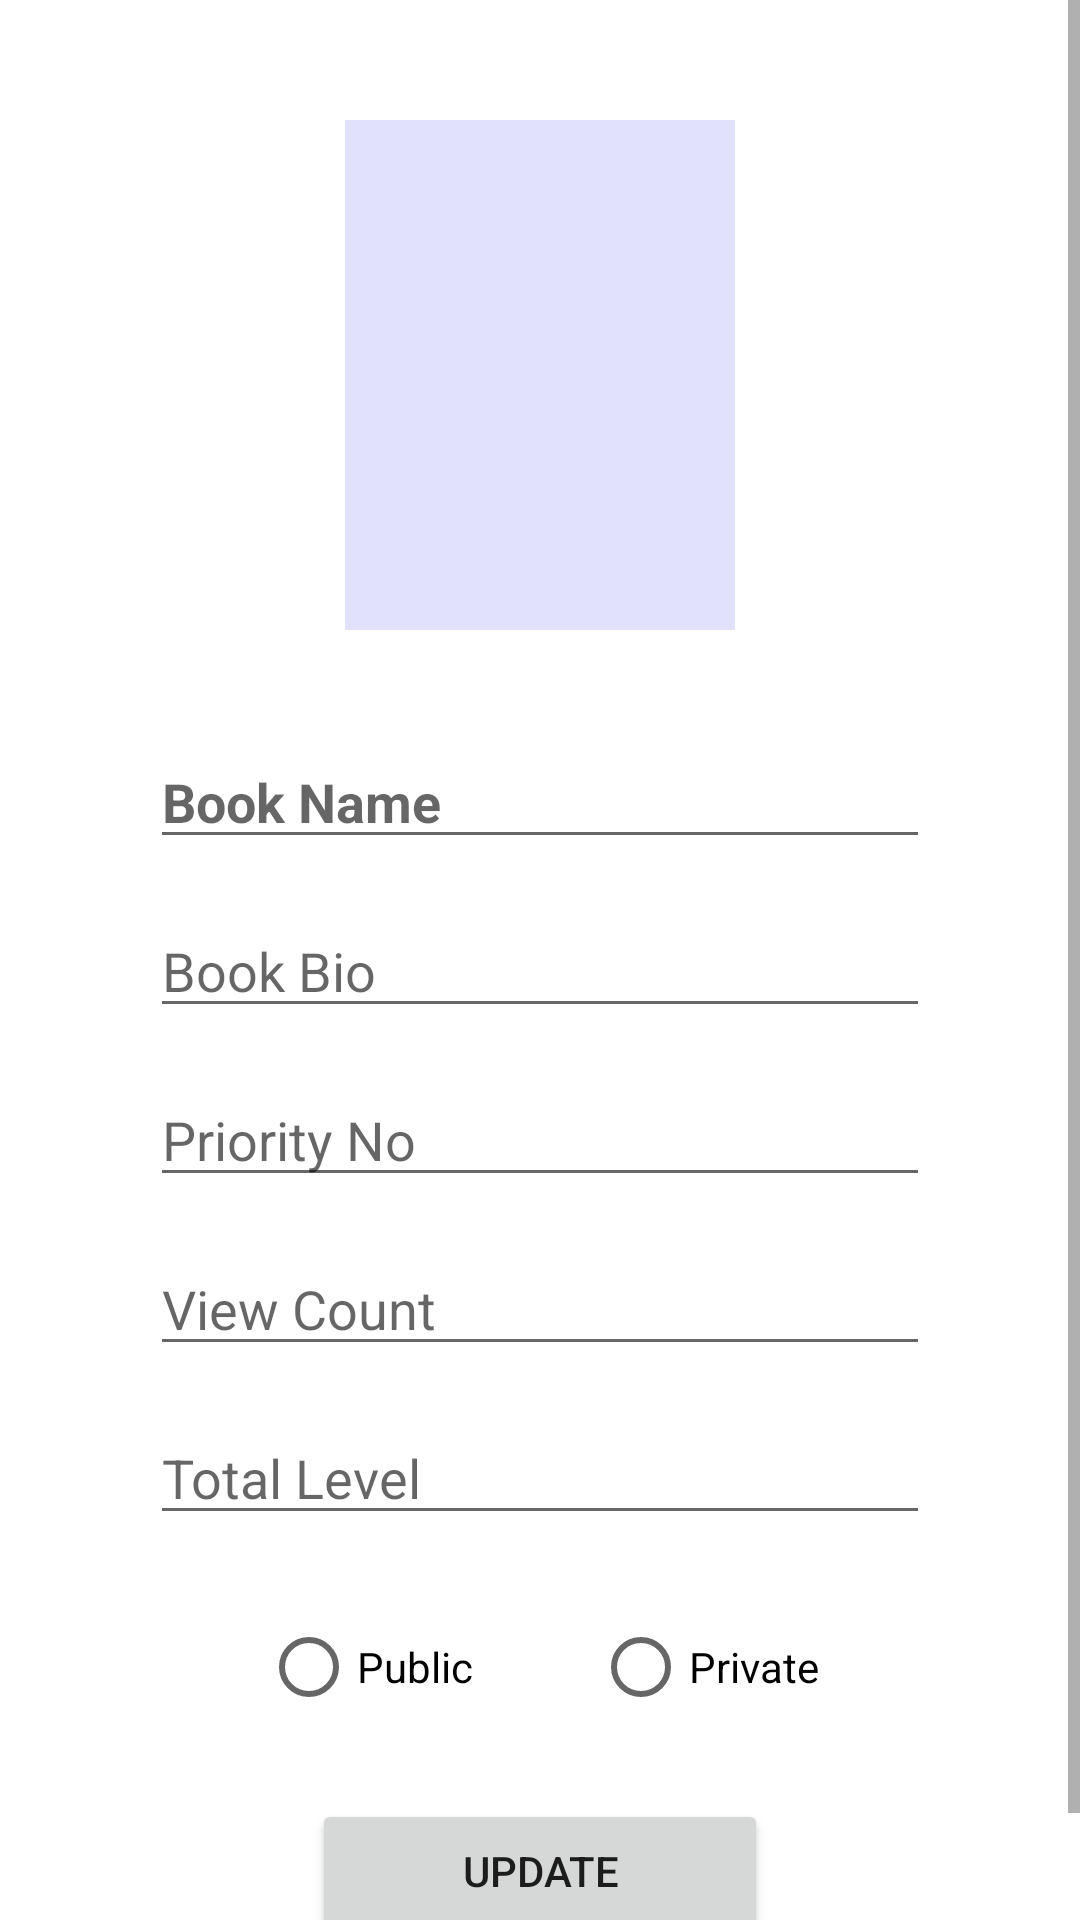

This screen was rendered from an Android layout file. Write that file and the resources it references.
<!-- AndroidManifest.xml: application theme Theme.QuizBook -->
<!-- res/layout/activity_book_add.xml -->
<?xml version="1.0" encoding="utf-8"?>
<androidx.constraintlayout.widget.ConstraintLayout xmlns:android="http://schemas.android.com/apk/res/android"
    xmlns:app="http://schemas.android.com/apk/res-auto"
    xmlns:tools="http://schemas.android.com/tools"
    android:layout_width="match_parent"
    android:layout_height="match_parent"
    tools:context=".View.BookAdd">


    <ScrollView
        android:layout_width="match_parent"
        android:layout_height="match_parent">

        <LinearLayout
            android:layout_width="match_parent"
            android:layout_height="wrap_content"
            android:orientation="vertical" >
            <LinearLayout
                android:layout_width="match_parent"
                android:layout_height="wrap_content"
                android:gravity="center"
                android:paddingHorizontal="50dp"
                android:layout_gravity="center_horizontal"
                android:orientation="vertical" >
                <ImageView
                    android:id="@+id/book_add_imageview"
                    android:layout_width="130dp"
                    android:layout_height="170dp"
                    android:layout_marginTop="40dp"
                    android:background="#222d"/>

                <EditText
                    android:id="@+id/book_add_name_edit"
                    android:layout_width="match_parent"
                    android:layout_height="wrap_content"
                    android:layout_marginTop="35dp"
                    android:ems="10"
                    android:hint="Book Name"
                    android:inputType="textPersonName"
                    android:textStyle="bold" />

                <EditText
                    android:id="@+id/book_add_bio_edit"
                    android:layout_width="match_parent"
                    android:layout_height="wrap_content"
                    android:ems="10"
                    android:hint="Book Bio"
                    android:layout_marginTop="15dp"
                    android:inputType="textCapSentences"
                    />

                <EditText
                    android:id="@+id/book_add_priority_edit"
                    android:layout_width="match_parent"
                    android:layout_height="wrap_content"
                    android:ems="10"
                    android:hint="Priority No"
                    android:inputType="number"
                    android:layout_marginTop="15dp"
                    />
                <EditText
                    android:id="@+id/book_add_view_count_edit"
                    android:layout_width="match_parent"
                    android:layout_height="wrap_content"
                    android:ems="10"
                    android:hint="View Count"
                    android:inputType="number"
                    android:layout_marginTop="15dp"
                    />
                <EditText
                    android:id="@+id/book_add_total_level_edit"
                    android:layout_width="match_parent"
                    android:layout_height="wrap_content"
                    android:ems="10"
                    android:hint="Total Level"
                    android:inputType="number"
                    android:layout_marginTop="15dp"
                    />
                <EditText
                    android:id="@+id/book_add_password_edit"
                    android:layout_width="match_parent"
                    android:layout_height="wrap_content"
                    android:ems="10"
                    android:hint="Password"
                    android:layout_marginTop="15dp"
                    android:visibility="gone"
                    android:inputType="numberPassword"
                    />

                <LinearLayout android:layout_width="wrap_content"
                    android:layout_height="wrap_content"

                    android:layout_marginTop="20dp"
                    android:orientation="vertical">

                    <RadioGroup
                        android:id="@+id/book_add_privacy_radio_group"
                        android:layout_width="match_parent"
                        android:layout_height="wrap_content"
                        android:orientation="horizontal">
                        <RadioButton android:id="@+id/book_add_public_radio"
                            android:layout_width="wrap_content"
                            android:layout_height="wrap_content"
                            android:text="Public"
                            android:layout_marginRight="20dp"/>
                        <RadioButton android:id="@+id/book_add_private_radio"
                            android:layout_width="wrap_content"
                            android:layout_height="wrap_content"
                            android:text="Private"
                            android:layout_marginLeft="20dp"/>
                    </RadioGroup>
                </LinearLayout>


                <Button
                    android:id="@+id/book_add_update_btn"
                    android:layout_width="wrap_content"
                    android:layout_height="wrap_content"
                    android:layout_marginTop="20dp"
                    android:layout_marginBottom="30dp"

                    android:paddingHorizontal="50dp"
                    android:text="UPDATE" />
            </LinearLayout>
        </LinearLayout>
    </ScrollView>
</androidx.constraintlayout.widget.ConstraintLayout>
<!-- resources referenced by this layout -->
<resources>
  <style name="Theme.QuizBook" parent="Theme.MaterialComponents.DayNight">
          
          <item name="colorPrimary">@color/purple_500</item>
          <item name="colorPrimaryVariant">@color/purple_700</item>
          <item name="colorOnPrimary">@color/white</item>
          
          <item name="colorSecondary">@color/teal_200</item>
          <item name="colorSecondaryVariant">@color/teal_700</item>
          <item name="colorOnSecondary">@color/black</item>
          
          <item name="android:statusBarColor" tools:targetApi="l">?attr/colorPrimaryVariant</item>
          
      </style>
  <color name="purple_500">#37d4bb</color>
  <color name="purple_700">#0bba9f</color>
  <color name="white">#FFFFFFFF</color>
  <color name="teal_200">#FF03DAC5</color>
  <color name="teal_700">#FF018786</color>
  <color name="black">#FF000000</color>
</resources>
